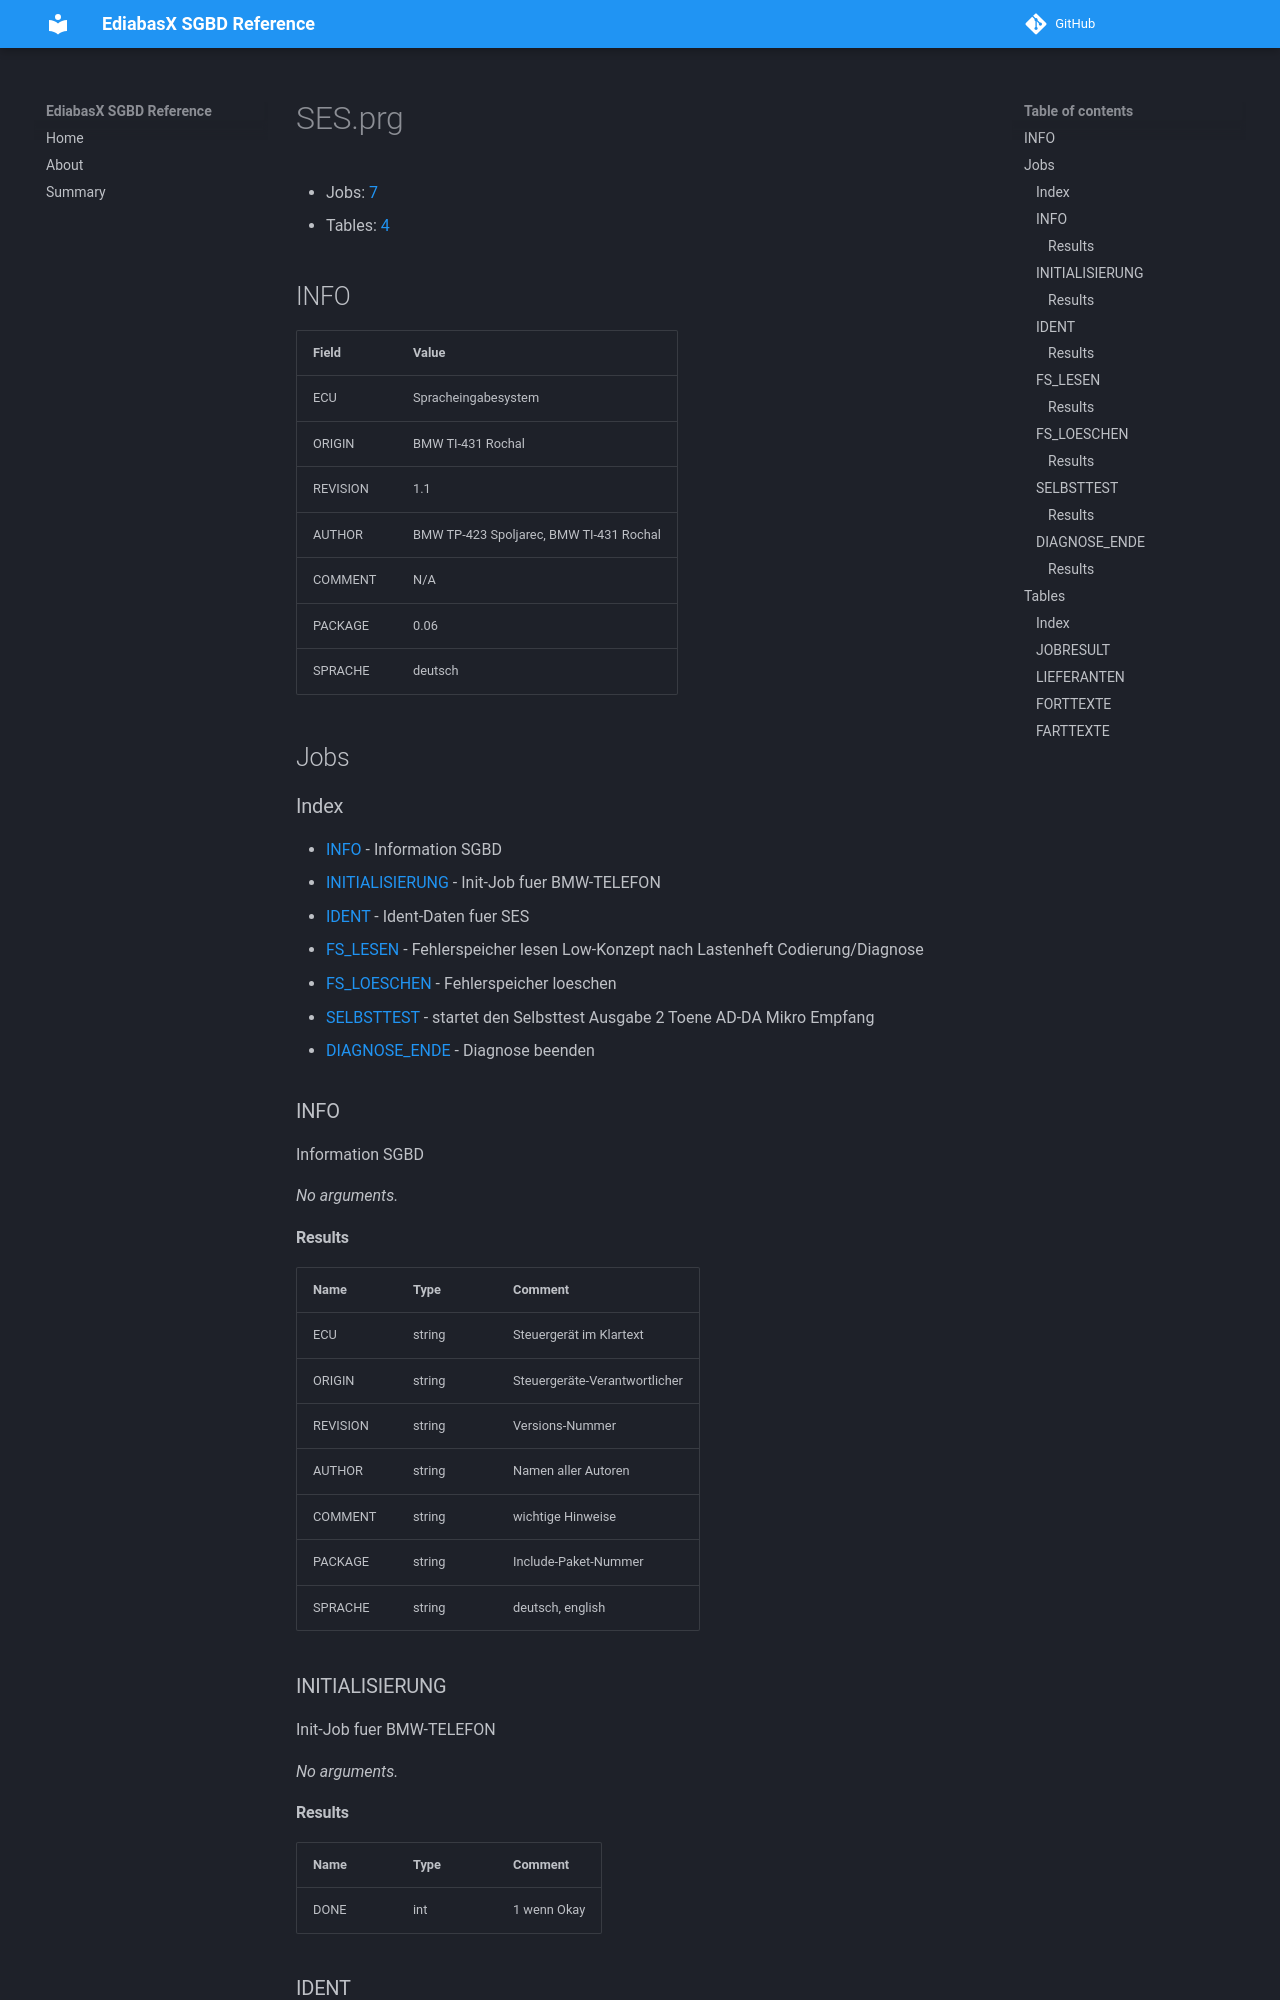

repository: emdzej/ediabasx-docs-sgbd · page: sgbd/SES/index.html · generator: mkdocs

# SES.prg

- Jobs: [7](#jobs)
- Tables: [4](#tables)

## INFO

| Field | Value |
| --- | --- |
| ECU | Spracheingabesystem |
| ORIGIN | BMW TI-431 Rochal |
| REVISION | 1.1 |
| AUTHOR | BMW TP-423 Spoljarec, BMW TI-431 Rochal |
| COMMENT | N/A |
| PACKAGE | 0.06 |
| SPRACHE | deutsch |

## Jobs

### Index

- [INFO](#job-info) - Information SGBD
- [INITIALISIERUNG](#job-initialisierung) - Init-Job fuer BMW-TELEFON
- [IDENT](#job-ident) - Ident-Daten fuer SES
- [FS_LESEN](#job-fs-lesen) - Fehlerspeicher lesen Low-Konzept nach Lastenheft Codierung/Diagnose
- [FS_LOESCHEN](#job-fs-loeschen) - Fehlerspeicher loeschen
- [SELBSTTEST](#job-selbsttest) - startet den Selbsttest Ausgabe 2 Toene AD-DA Mikro Empfang
- [DIAGNOSE_ENDE](#job-diagnose-ende) - Diagnose beenden

<a id="job-info"></a>
### INFO

Information SGBD

_No arguments._

#### Results

| Name | Type | Comment |
| --- | --- | --- |
| ECU | string | Steuergerät im Klartext |
| ORIGIN | string | Steuergeräte-Verantwortlicher |
| REVISION | string | Versions-Nummer |
| AUTHOR | string | Namen aller Autoren |
| COMMENT | string | wichtige Hinweise |
| PACKAGE | string | Include-Paket-Nummer |
| SPRACHE | string | deutsch, english |

<a id="job-initialisierung"></a>
### INITIALISIERUNG

Init-Job fuer BMW-TELEFON

_No arguments._
